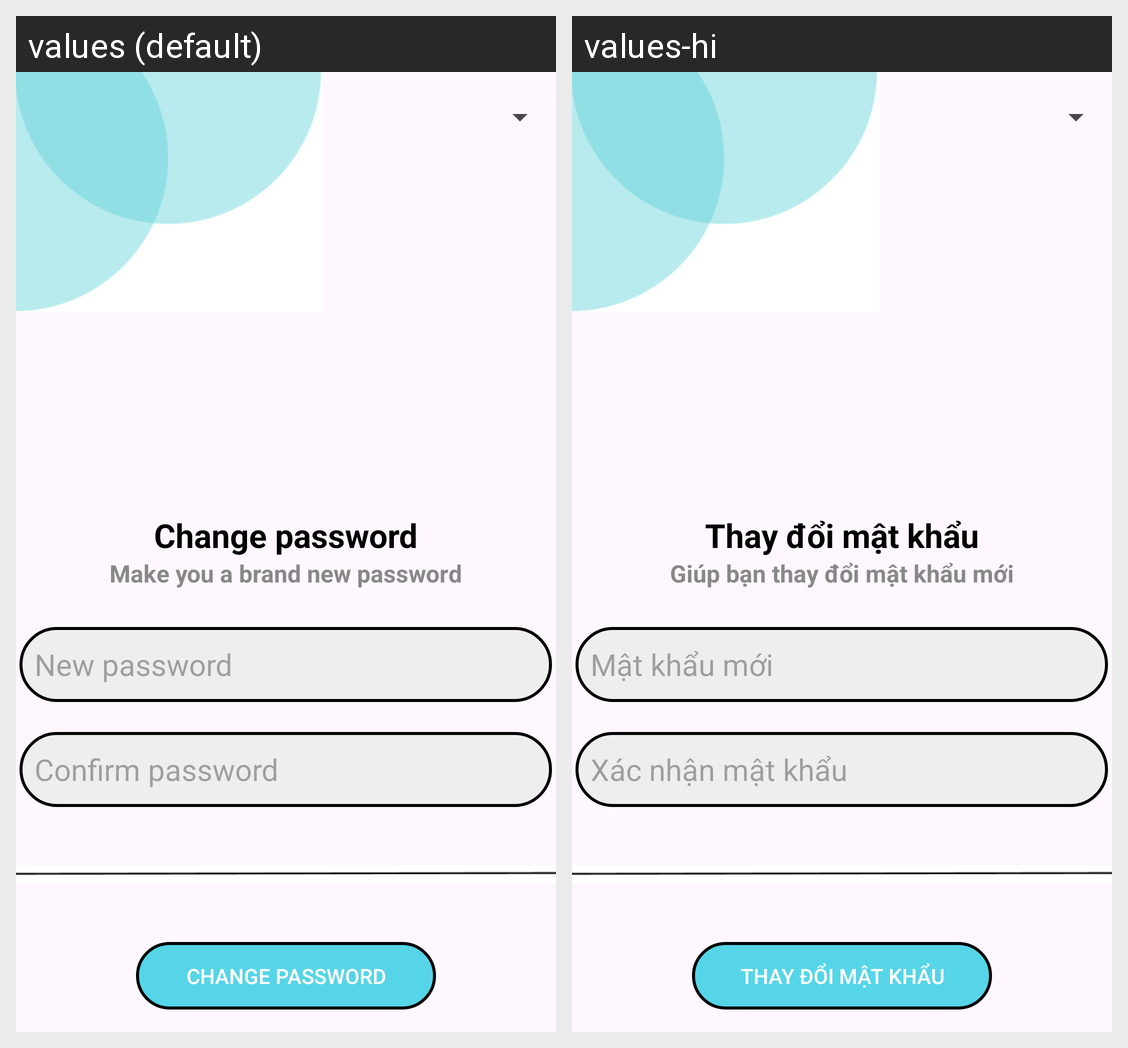

This grid shows one Android layout under two languages. Give, for every string resource on the screen, its name, the default text and each shown locale's text.
Android screen res/layout/new_password_layout.xml rendered under 2 locales, left to right: values (default), values-hi. Device: Nexus 5 (rendered at 1080×1920; each locale shown at half size, 540×960, under a caption strip naming it); theme Theme.Mobileproject.
Strings drawn on this screen, with the default value and each locale's value (text and hints the layout hard-codes, and strings that could not be matched under every locale, appear in the picture but are not listed):

change_password
  values: Change password
  values-hi: Thay đổi mật khẩu

make_you_a_brand_new_password
  values: Make you a brand new password
  values-hi: Giúp bạn thay đổi mật khẩu mới

new_password
  values: New password
  values-hi: Mật khẩu mới

confirm_password1
  values: Confirm password
  values-hi: Xác nhận mật khẩu

change_password1
  values: Change password
  values-hi: Thay đổi mật khẩu
